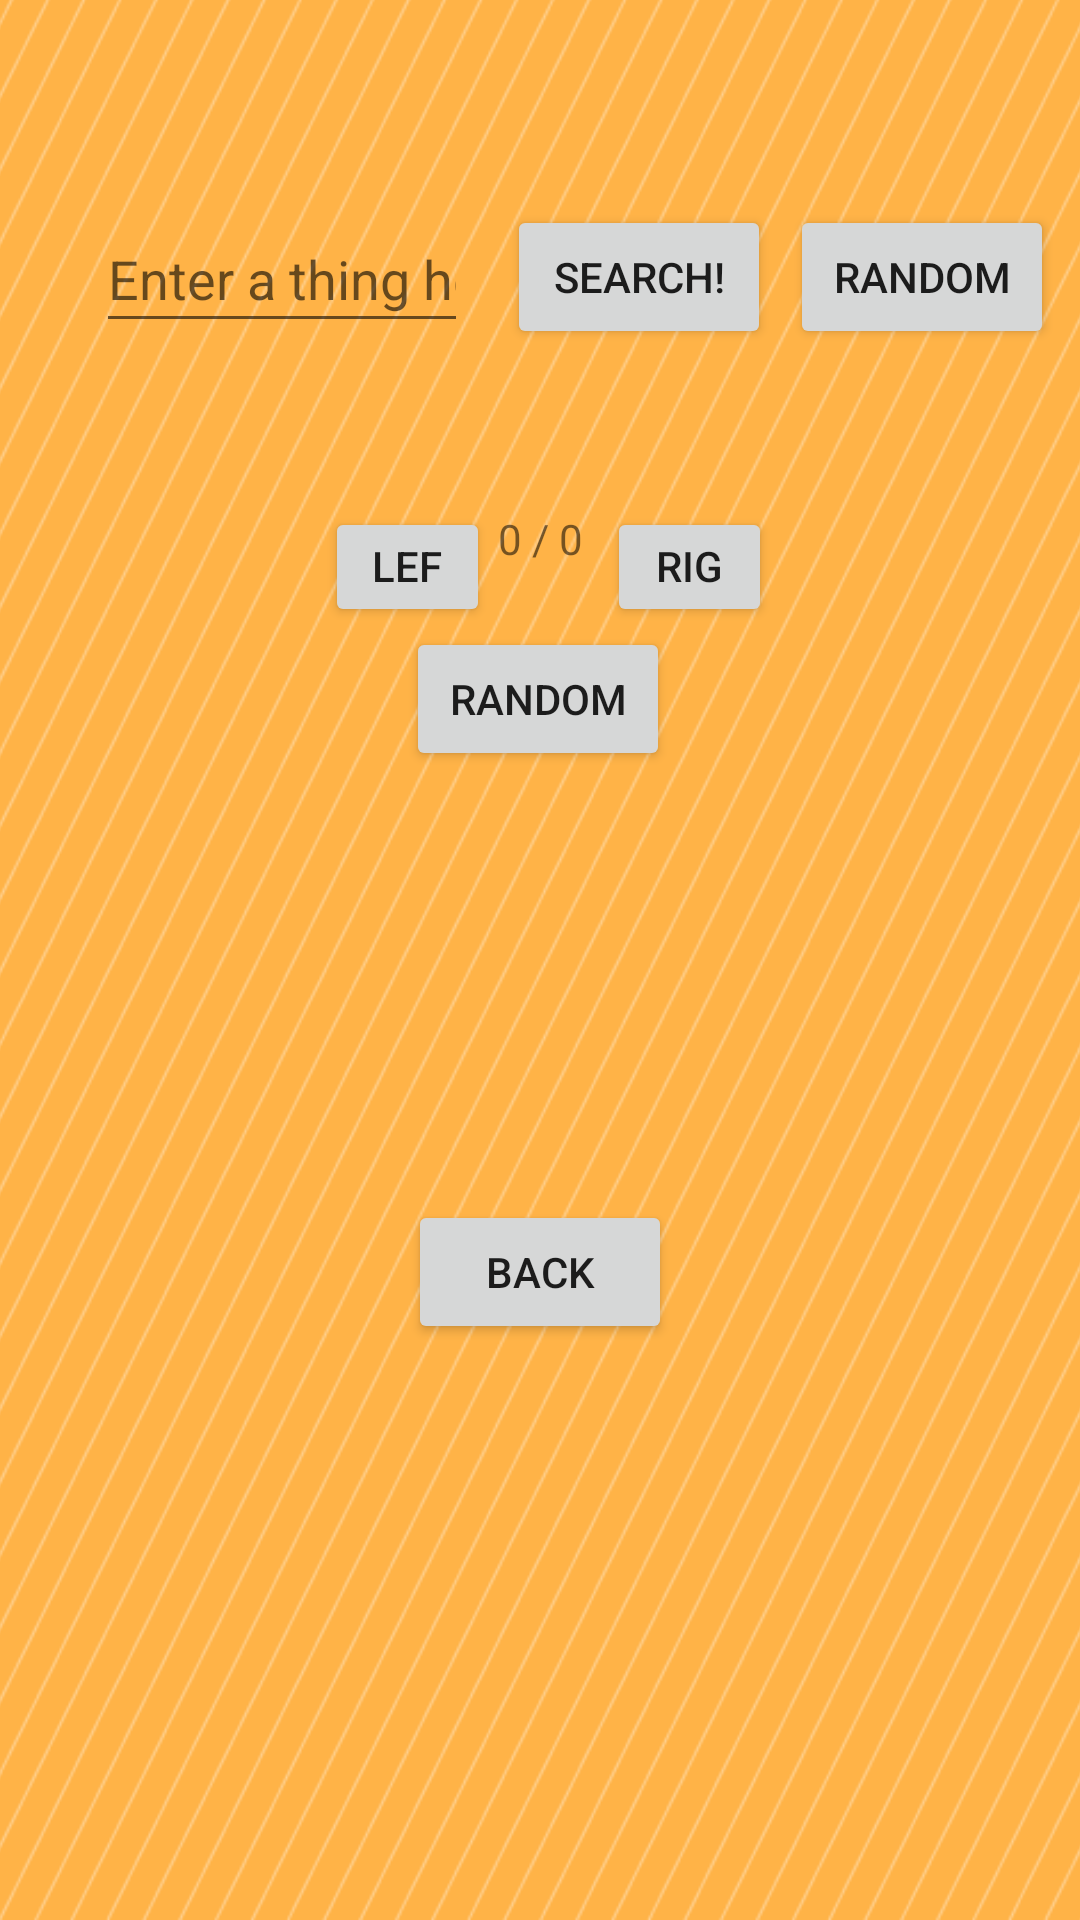

Layout XML and referenced resources for this Android screen:
<!-- AndroidManifest.xml: application theme Theme.438Project01 -->
<!-- res/layout/activity_search.xml -->
<?xml version="1.0" encoding="utf-8"?>
<androidx.constraintlayout.widget.ConstraintLayout xmlns:android="http://schemas.android.com/apk/res/android"
    xmlns:app="http://schemas.android.com/apk/res-auto"
    xmlns:tools="http://schemas.android.com/tools"
    android:layout_width="match_parent"
    android:layout_height="match_parent"
    tools:context=".MainActivity"
    android:background="@drawable/otherbg">

    <TextView
        android:id="@+id/userTextView"
        android:layout_width="wrap_content"
        android:layout_height="wrap_content"
        app:layout_constraintBottom_toBottomOf="parent"
        app:layout_constraintLeft_toLeftOf="parent"
        app:layout_constraintRight_toRightOf="parent"
        app:layout_constraintTop_toTopOf="parent"
        app:layout_constraintVertical_bias="0.046" />

    <ImageView
        android:id="@+id/image0"
        android:layout_width="wrap_content"
        android:layout_height="wrap_content"
        app:layout_constraintBottom_toBottomOf="parent"
        app:layout_constraintEnd_toEndOf="parent"
        app:layout_constraintHorizontal_bias="0.498"
        app:layout_constraintStart_toStartOf="parent"
        app:layout_constraintTop_toBottomOf="@+id/searchBar"
        app:layout_constraintVertical_bias="0.142"
        tools:srcCompat="@tools:sample/avatars" />

    <EditText
        android:id="@+id/searchBar"
        android:layout_width="124dp"
        android:layout_height="46dp"
        android:ems="10"
        android:hint="@string/searchBarText"
        android:inputType="textPersonName"
        app:layout_constraintBottom_toBottomOf="parent"
        app:layout_constraintEnd_toEndOf="parent"
        app:layout_constraintHorizontal_bias="0.135"
        app:layout_constraintStart_toStartOf="parent"
        app:layout_constraintTop_toTopOf="parent"
        app:layout_constraintVertical_bias="0.115" />

    <Button
        android:id="@+id/searchButton"
        android:layout_width="wrap_content"
        android:layout_height="wrap_content"
        android:text="@string/searchButtonText"
        app:layout_constraintEnd_toEndOf="parent"
        app:layout_constraintHorizontal_bias="0.113"
        app:layout_constraintStart_toEndOf="@+id/searchBar"
        app:layout_constraintTop_toTopOf="@+id/searchBar" />

    <Button
        android:id="@+id/randomSearchButton"
        android:layout_width="wrap_content"
        android:layout_height="wrap_content"
        android:text="@string/randomButtonText"
        app:layout_constraintEnd_toEndOf="parent"
        app:layout_constraintHorizontal_bias="0.428"
        app:layout_constraintStart_toEndOf="@+id/searchButton"
        app:layout_constraintTop_toTopOf="@+id/searchBar" />

    <Button
        android:id="@+id/leftButton"
        android:layout_width="55dp"
        android:layout_height="40dp"
        android:layout_marginEnd="16dp"
        android:text="@string/leftButtonText"
        app:layout_constraintBottom_toBottomOf="@+id/image0"
        app:layout_constraintEnd_toStartOf="@+id/image0"
        app:layout_constraintHorizontal_bias="1.0"
        app:layout_constraintStart_toStartOf="parent"
        app:layout_constraintTop_toTopOf="@+id/image0" />

    <Button
        android:id="@+id/rightButton"
        android:layout_width="55dp"
        android:layout_height="40dp"
        android:text="@string/rightButtonText"
        app:layout_constraintBottom_toBottomOf="@+id/image0"
        app:layout_constraintEnd_toEndOf="parent"
        app:layout_constraintHorizontal_bias="0.183"
        app:layout_constraintStart_toEndOf="@+id/image0"
        app:layout_constraintTop_toTopOf="@+id/image0" />

    <Button
        android:id="@+id/randomImageButton"
        android:layout_width="wrap_content"
        android:layout_height="wrap_content"
        android:layout_marginTop="20dp"
        android:text="@string/randomButtonText"
        app:layout_constraintBottom_toTopOf="@+id/backButton"
        app:layout_constraintEnd_toEndOf="parent"
        app:layout_constraintHorizontal_bias="0.498"
        app:layout_constraintStart_toStartOf="parent"
        app:layout_constraintTop_toBottomOf="@+id/image0"
        app:layout_constraintVertical_bias="0.0" />

    <TextView
        android:id="@+id/imageIndexText"
        android:layout_width="wrap_content"
        android:layout_height="wrap_content"
        android:text="@string/imageIndexText"
        app:layout_constraintBottom_toTopOf="@+id/image0"
        app:layout_constraintEnd_toEndOf="parent"
        app:layout_constraintStart_toStartOf="parent" />

    <Button
        android:id="@+id/backButton"
        android:layout_width="wrap_content"
        android:layout_height="wrap_content"
        android:layout_marginBottom="192dp"
        android:text="@string/backButton"
        app:layout_constraintBottom_toBottomOf="parent"
        app:layout_constraintEnd_toEndOf="parent"
        app:layout_constraintStart_toStartOf="parent" />

</androidx.constraintlayout.widget.ConstraintLayout>
<!-- resources referenced by this layout -->
<resources>
  <!-- drawable otherbg: png bitmap (drawable-v24, 492465 bytes) -->
  <string name="backButton">Back</string>
  <string name="imageIndexText">0 / 0</string>
  <string name="leftButtonText">Left</string>
  <string name="randomButtonText">Random</string>
  <string name="rightButtonText">Right</string>
  <string name="searchBarText">Enter a thing here</string>
  <string name="searchButtonText">Search!</string>
  <style name="Theme.438Project01" parent="Theme.MaterialComponents.DayNight.DarkActionBar">
          
          <item name="colorPrimary">@color/purple_500</item>
          <item name="colorPrimaryVariant">@color/purple_700</item>
          <item name="colorOnPrimary">@color/white</item>
          
          <item name="colorSecondary">@color/teal_200</item>
          <item name="colorSecondaryVariant">@color/teal_700</item>
          <item name="colorOnSecondary">@color/black</item>
          
          <item name="android:statusBarColor" tools:targetApi="l">?attr/colorPrimaryVariant</item>
          
      </style>
  <!-- not gathered from this repository: default colours our renderer supplied (Android Studio template values) -->
  <color name="purple_500">#FF6200EE</color>
  <color name="purple_700">#FF3700B3</color>
  <color name="teal_200">#FF03DAC5</color>
  <color name="teal_700">#FF018786</color>
  <color name="black">#FF000000</color>
  <color name="white">#FFFFFFFF</color>
</resources>
